Run: headless pygame with SDL's dummy video driver; simulated clock (each Clock.tick advances the game by its frame time, no real sleeping); random seed 0; keys injected as events and as key.get_pressed() state; mouse plan: one left click at the window centre at the start of phase 2, then a move to the lower-right quarter at the start of phase 3.
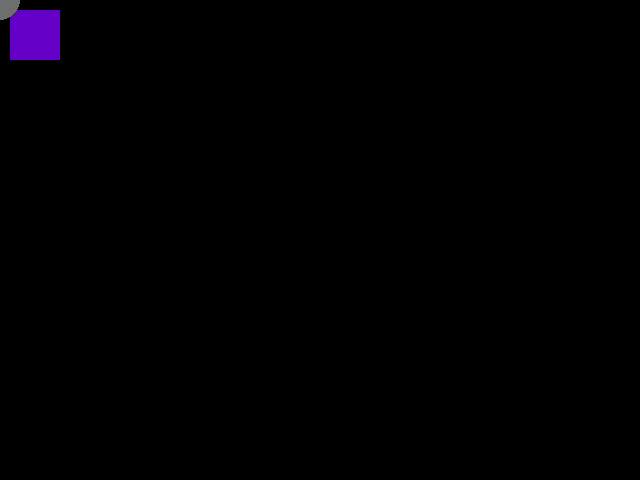
Frame 1 of 4 · flips 1–60 · no input
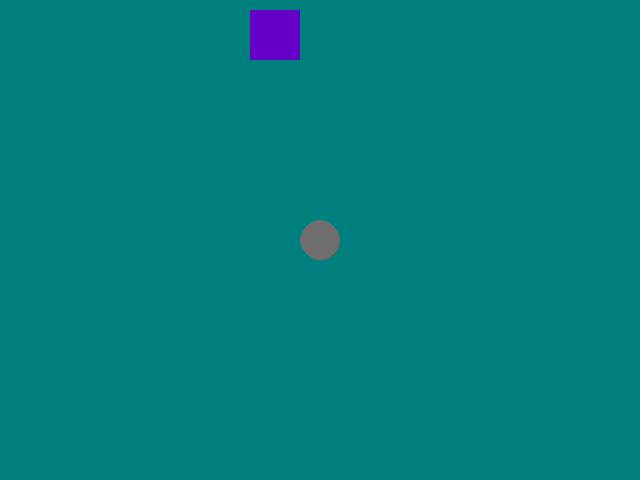
Frame 2 of 4 · flips 61–180 · clicked the window centre · tapped SPACE, RETURN · held RIGHT (→), D
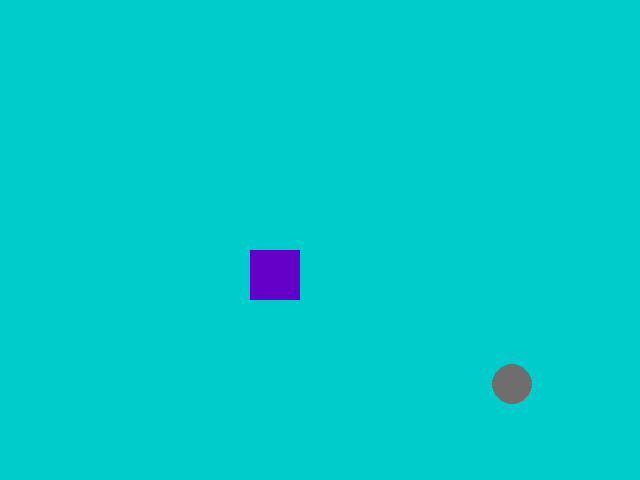
Frame 3 of 4 · flips 181–300 · moved the mouse to the lower-right quarter · held DOWN (↓), S
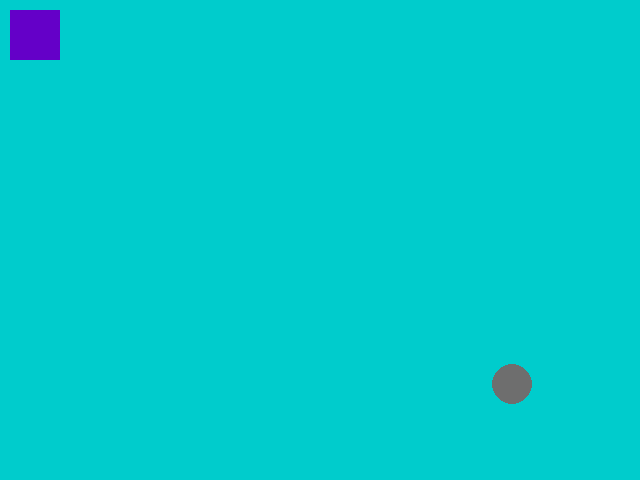
Frame 4 of 4 · flips 301–420 · held LEFT (←), A, UP (↑), W

The pygame program that drew these frames:

import sys
import pygame


def remap(x, in_min, in_max, out_min, out_max):
    return (x - in_min) * (out_max - out_min) / (in_max - in_min) + out_min


pygame.init()

width = 640
height = 480
MAX_FRAMES = 60
screen = pygame.display.set_mode((width, height))

box = pygame.Rect(10, 10, 50, 50)

clock = pygame.time.Clock()
delta = 0.0

frames = 0
breaky = False

while 1337:
    for event in pygame.event.get():
        if event.type is pygame.QUIT:
            pygame.quit(); sys.exit('1337')
        elif event.type is pygame.KEYDOWN and event.key is pygame.K_ESCAPE:
            breaky = True

    if breaky: break
    # ticking
    delta += clock.tick(MAX_FRAMES)/1000

    mp_x, mp_y = pygame.mouse.get_pos()

    color_g = remap(mp_x, 0, width, 0, 255)
    color_b = remap(mp_y, 0, height, 0, 255)
    screen.fill((0, color_g, color_b))

    # checking inputs
    keys = pygame.key.get_pressed()
    if keys[pygame.K_d]:
        box.x += 2
    if keys[pygame.K_a]:
        box.x -= 2
    if keys[pygame.K_s]:
        box.y += 2
    if keys[pygame.K_w]:
        box.y -= 2

    pygame.draw.rect(screen, (100, 0, 200), box)
    pygame.draw.circle(screen, (110, 110, 110), (mp_x, mp_y), 20)
    pygame.display.update()

    frames += 1

print('Time: {:.4f} s'.format(delta))
print('Frames: {}'.format(frames))
print('AVG FPS: {:.2f} frames/s'.format(frames/delta))
